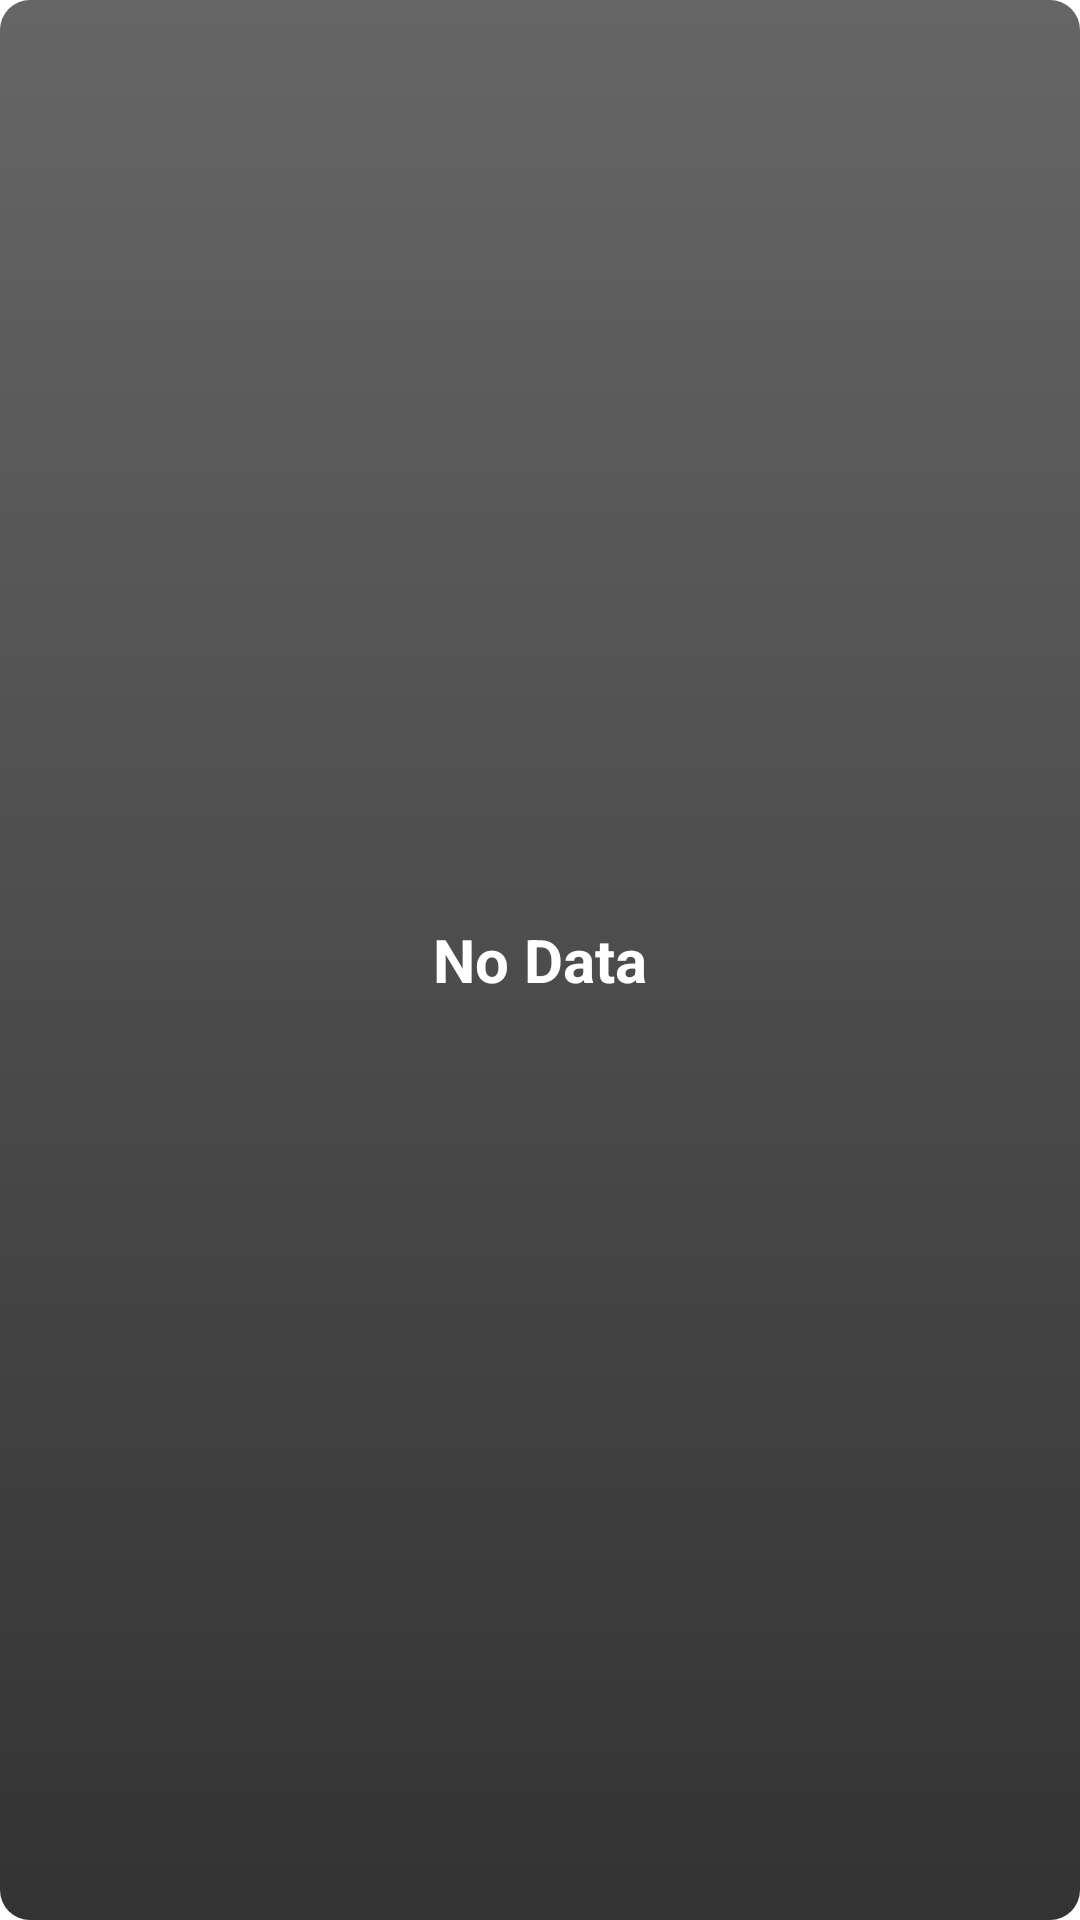

Here is an Android app screen rendered from its layout file. Give the layout XML and the strings, colors and styles it references.
<!-- AndroidManifest.xml: application theme Theme.CryptoPrices -->
<!-- res/layout/widget_layout.xml -->
<?xml version="1.0" encoding="utf-8"?>
<FrameLayout xmlns:android="http://schemas.android.com/apk/res/android"
    android:layout_width="match_parent"
    android:layout_height="match_parent"
    android:layout_margin="@dimen/widget_margin">
    <StackView
        android:id="@+id/stack_view"
        android:layout_width="match_parent"
        android:layout_height="match_parent"
        android:gravity="center"
        android:loopViews="true" />
    <TextView
        android:id="@+id/empty_view"
        android:layout_width="match_parent"
        android:layout_height="match_parent"
        android:gravity="center"
        android:background="@drawable/widget_item_background"
        android:textColor="#ffffff"
        android:textStyle="bold"
        android:text="@string/empty_view_text"
        android:textSize="20sp" />
</FrameLayout>
<!-- resources referenced by this layout -->
<resources>
  <!-- drawable widget_item_background (drawable) -->
  <?xml version="1.0" encoding="utf-8"?>
  <shape xmlns:android="http://schemas.android.com/apk/res/android" android:shape="rectangle">
      <gradient android:startColor="#ff666666" android:endColor="#ff333333" android:angle="270" />
      <corners android:radius="10dp"/>
  </shape>
  <string name="empty_view_text">No Data</string>
</resources>
